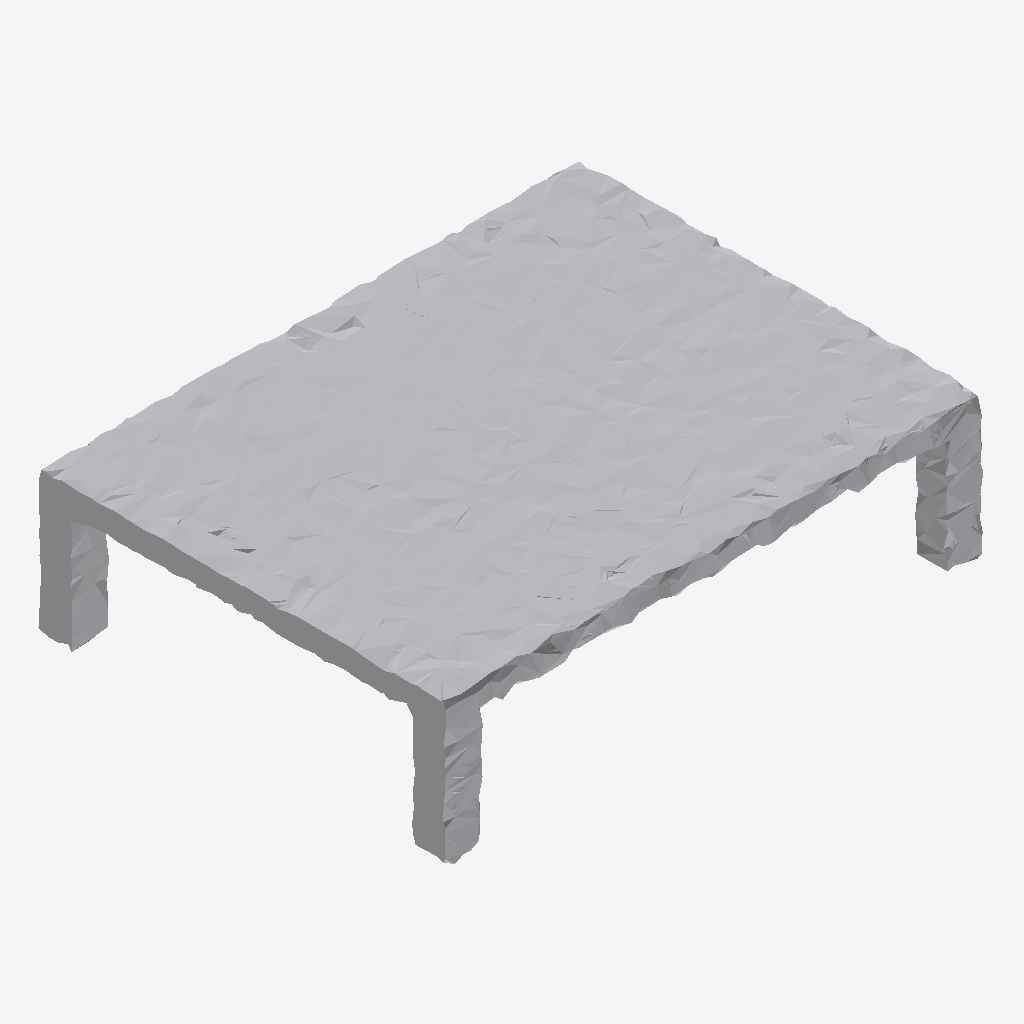
Isometric view of an IFC building model (IFC-SPF (STEP), schema IFC4, length unit metre), seen from the south-west, elements coloured by IFC class: 1 other element (light grey).
Extent 1.0 m × 0.8 m × 0.3 m (x, y, z). Storeys (1): Ground Floor at 0.00 m. Elements (1): 1 IfcFurniture.

HEADER;
FILE_DESCRIPTION(('ViewDefinition [CoordinationView]'),'2;1');
FILE_NAME('','2026-07-12T07:22:55',(''),(''),'IfcOpenShell 0.8.0','IfcOpenShell 0.8.0','');
FILE_SCHEMA(('IFC4'));
ENDSEC;
DATA;
#17=IFCPROJECT('3zoZ8k1Nv7ff3Sc8$1G380',#5,'Office Project',$,$,$,$,(#15),#10);
#20=IFCSITE('0BTjSspFb4ieNjndV7VPP3',#5,'Site',$,$,#19,$,$,.ELEMENT.,$,$,$,$,$);
#22=IFCBUILDING('2$CFzXrLj81vZybwOQJsgi',#5,'Building',$,$,#21,$,$,.ELEMENT.,$,$,$);
#24=IFCBUILDINGSTOREY('38gd45hKT19eXfFXJPUox_',#5,'Ground Floor',$,$,#23,$,$,.ELEMENT.,0.0);
#35=IFCFURNITURE('0FF3r0bxz2JgEgH8d_O1R0',#5,'list01_coffee_table',$,$,#34,#31,$,$);
ENDSEC;
